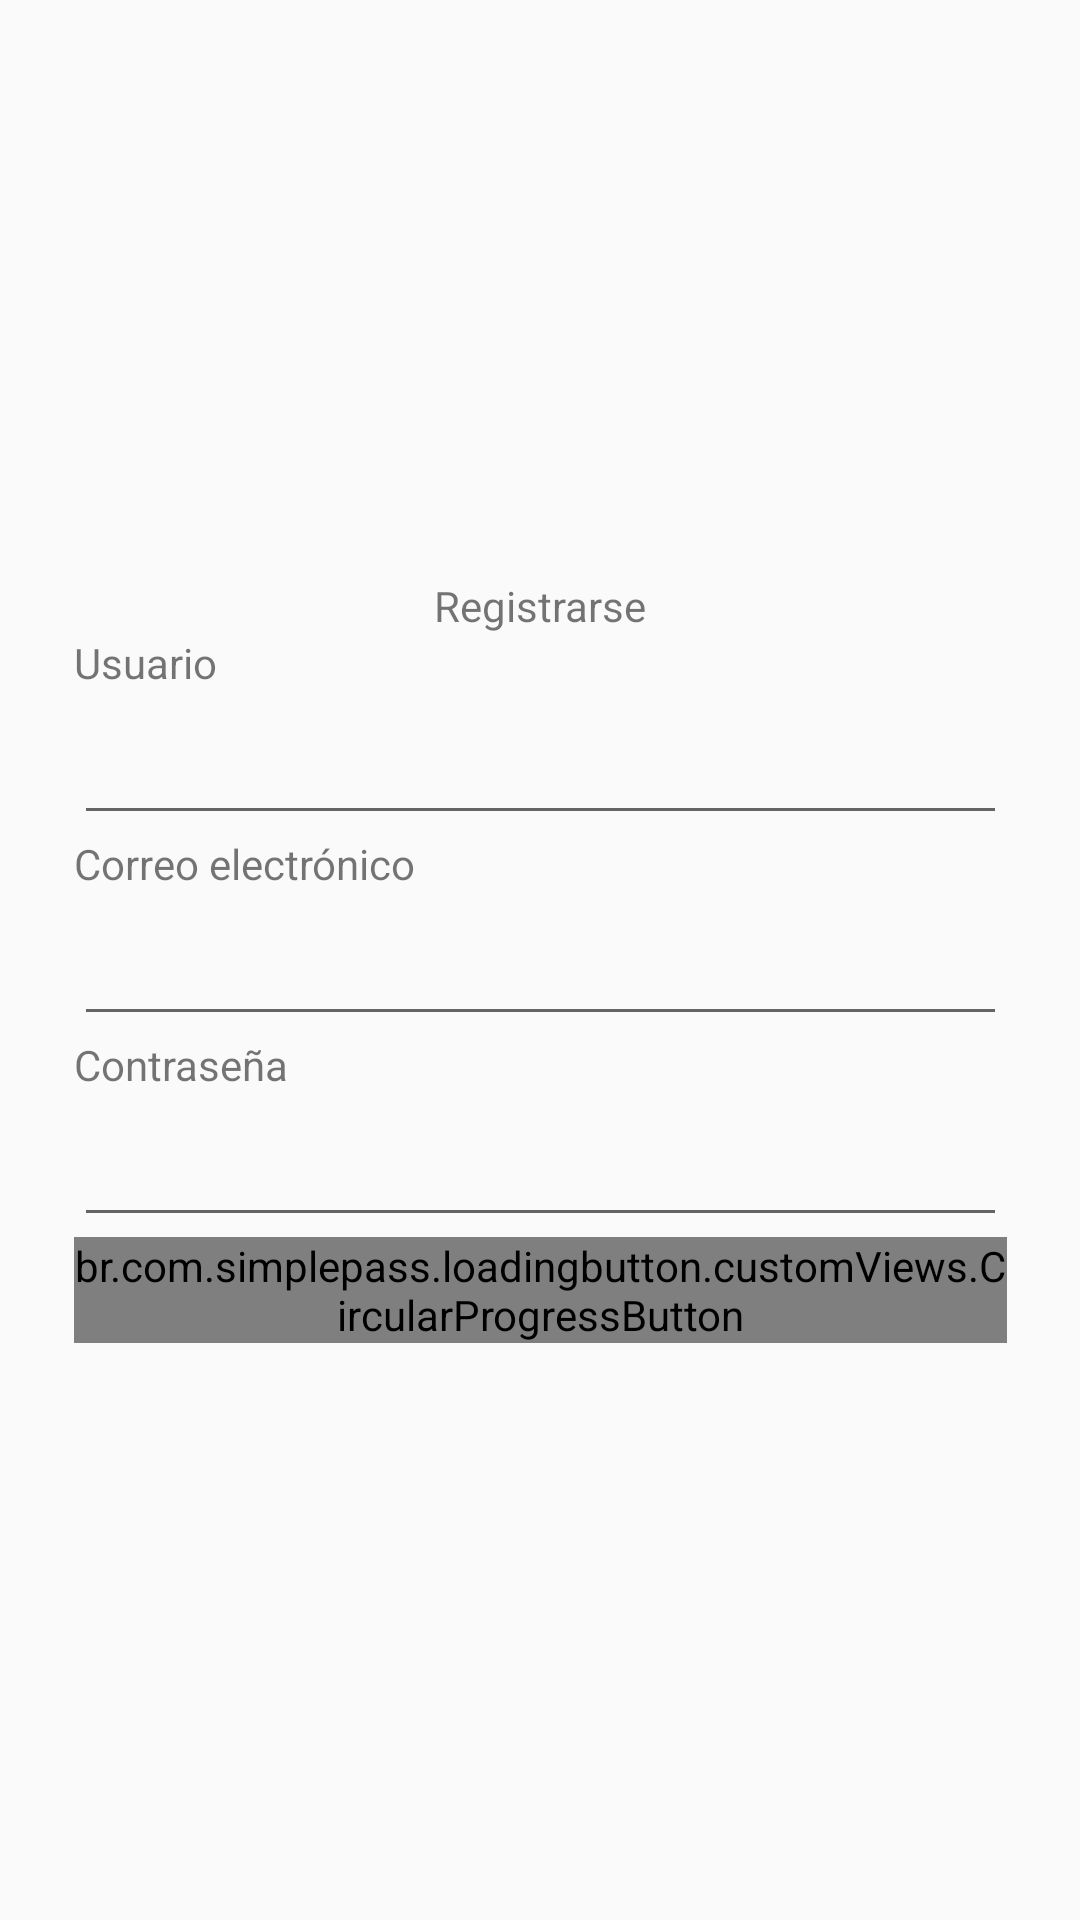

Android layout source for this screen:
<!-- AndroidManifest.xml: application theme Theme.AppCompat.Light.NoActionBar -->
<!-- res/layout/activity_registro.xml -->
<?xml version="1.0" encoding="utf-8"?>
<androidx.constraintlayout.widget.ConstraintLayout xmlns:android="http://schemas.android.com/apk/res/android"
    xmlns:app="http://schemas.android.com/apk/res-auto"
    xmlns:tools="http://schemas.android.com/tools"
    android:layout_width="match_parent"
    android:layout_height="match_parent"
    tools:context=".view.RegisterActivity">

    <LinearLayout
        android:layout_width="311dp"
        android:layout_height="wrap_content"
        android:layout_marginStart="1dp"
        android:layout_marginTop="1dp"
        android:layout_marginEnd="1dp"
        android:layout_marginBottom="1dp"
        android:orientation="vertical"
        app:layout_constraintBottom_toBottomOf="parent"
        app:layout_constraintEnd_toEndOf="parent"
        app:layout_constraintStart_toStartOf="parent"
        app:layout_constraintTop_toTopOf="parent">

        <TextView
            android:id="@+id/textView"
            android:layout_width="match_parent"
            android:layout_height="wrap_content"
            android:text="@string/textoRegister"
            android:textAlignment="center" />

        <TextView
            android:id="@+id/textView2"
            android:layout_width="match_parent"
            android:layout_height="wrap_content"
            android:text="@string/textoInicioSesionUsuario" />

        <EditText
            android:id="@+id/campoRegisterUsuario"
            android:layout_width="match_parent"
            android:layout_height="wrap_content"
            android:ems="10"
            android:inputType="text"
            android:minHeight="48dp"
            tools:ignore="SpeakableTextPresentCheck" />

        <TextView
            android:id="@+id/textView9"
            android:layout_width="match_parent"
            android:layout_height="wrap_content"
            android:text="@string/textoRegisterEmail" />

        <EditText
            android:id="@+id/campoRegisterEmail"
            android:layout_width="match_parent"
            android:layout_height="wrap_content"
            android:ems="10"
            android:inputType="text"
            android:minHeight="48dp"
            tools:ignore="SpeakableTextPresentCheck" />

        <TextView
            android:id="@+id/textView10"
            android:layout_width="match_parent"
            android:layout_height="wrap_content"
            android:text="@string/textoInicioSesionPass" />

        <EditText
            android:id="@+id/campoRegisterPassw"
            android:layout_width="match_parent"
            android:layout_height="wrap_content"
            android:ems="10"
            android:inputType="text|textPassword"
            android:minHeight="48dp"
            tools:ignore="SpeakableTextPresentCheck" />

        <br.com.simplepass.loadingbutton.customViews.CircularProgressButton
            android:id="@+id/botonRegistrarse"
            android:layout_width="match_parent"
            android:layout_height="wrap_content"
            android:layout_gravity="center"
            android:foregroundGravity="center"
            android:gravity="center"
            android:text="Registrarse"
            app:spinning_bar_color="#FFF"
            app:spinning_bar_padding="6dp"
            app:spinning_bar_width="4dp" />
    </LinearLayout>
</androidx.constraintlayout.widget.ConstraintLayout>
<!-- resources referenced by this layout -->
<resources>
  <string name="textoInicioSesionPass">Contraseña</string>
  <string name="textoInicioSesionUsuario">Usuario</string>
  <string name="textoRegister">Registrarse</string>
  <string name="textoRegisterEmail">Correo electrónico</string>
</resources>
